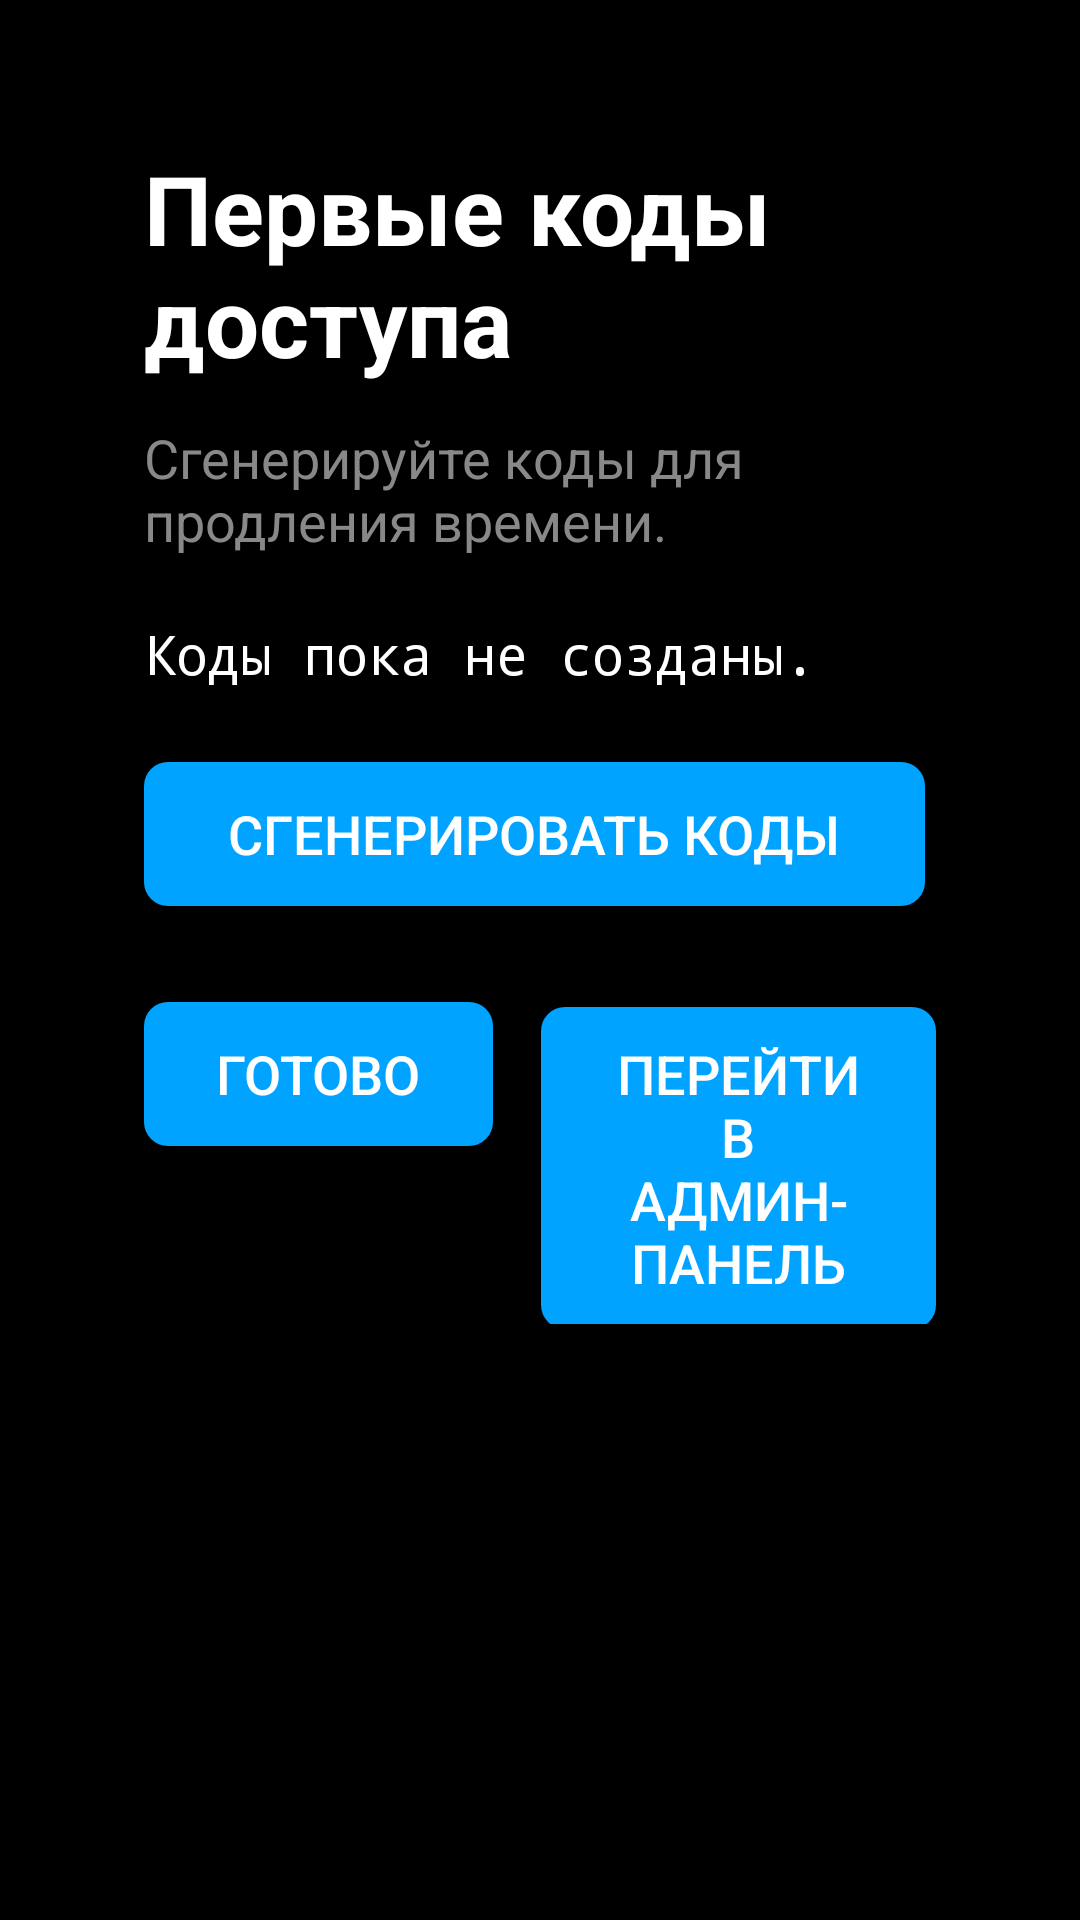

Write the Android layout XML for this screen, with the resource values it uses.
<!-- AndroidManifest.xml: application theme Theme.KidLock -->
<!-- res/layout/fragment_onboarding_codes.xml -->
<LinearLayout xmlns:android="http://schemas.android.com/apk/res/android"
    xmlns:app="http://schemas.android.com/apk/res-auto"
    android:layout_width="match_parent"
    android:layout_height="match_parent"
    android:background="@color/admin_background"
    android:orientation="vertical"
    android:padding="48dp">

    <TextView
        android:id="@+id/tvCodesTitle"
        android:layout_width="wrap_content"
        android:layout_height="wrap_content"
        android:text="@string/onboarding_codes_title"
        android:textColor="@color/admin_text_primary"
        android:textSize="32sp"
        android:textStyle="bold" />

    <TextView
        android:id="@+id/tvCodesDescription"
        android:layout_width="wrap_content"
        android:layout_height="wrap_content"
        android:layout_marginTop="12dp"
        android:text="@string/onboarding_codes_description"
        android:textColor="@color/admin_text_secondary"
        android:textSize="18sp" />

    <TextView
        android:id="@+id/tvCodesList"
        android:layout_width="wrap_content"
        android:layout_height="wrap_content"
        android:layout_marginTop="20dp"
        android:fontFamily="monospace"
        android:text="@string/onboarding_codes_empty"
        android:textColor="@color/admin_text_primary"
        android:textSize="18sp" />

    <Button
        android:id="@+id/btnGenerateInitialCodes"
        android:layout_width="wrap_content"
        android:layout_height="wrap_content"
        android:layout_marginTop="24dp"
        android:background="@drawable/bg_admin_button"
        app:backgroundTint="@null"
        android:focusable="true"
        android:focusableInTouchMode="false"
        android:nextFocusUp="@id/btnGenerateInitialCodes"
        android:nextFocusDown="@id/btnFinishOnboarding"
        android:nextFocusLeft="@id/btnGenerateInitialCodes"
        android:nextFocusRight="@id/btnGenerateInitialCodes"
        android:paddingHorizontal="28dp"
        android:paddingVertical="10dp"
        android:stateListAnimator="@null"
        android:text="@string/onboarding_codes_generate"
        android:textColor="@color/white"
        android:textSize="18sp" />

    <LinearLayout
        android:layout_width="wrap_content"
        android:layout_height="wrap_content"
        android:layout_marginTop="32dp"
        android:orientation="horizontal">

        <Button
            android:id="@+id/btnFinishOnboarding"
            android:layout_width="wrap_content"
            android:layout_height="wrap_content"
            android:background="@drawable/bg_admin_button"
            app:backgroundTint="@null"
            android:focusable="true"
            android:focusableInTouchMode="false"
            android:nextFocusLeft="@id/btnFinishOnboarding"
            android:nextFocusRight="@id/btnOpenAdminPanel"
            android:nextFocusUp="@id/btnGenerateInitialCodes"
            android:nextFocusDown="@id/btnFinishOnboarding"
            android:paddingHorizontal="24dp"
            android:paddingVertical="10dp"
            android:stateListAnimator="@null"
            android:text="@string/onboarding_finish"
            android:textColor="@color/white"
            android:textSize="18sp" />

        <Button
            android:id="@+id/btnOpenAdminPanel"
            android:layout_width="wrap_content"
            android:layout_height="wrap_content"
            android:layout_marginStart="16dp"
            android:background="@drawable/bg_admin_button"
            app:backgroundTint="@null"
            android:focusable="true"
            android:focusableInTouchMode="false"
            android:nextFocusLeft="@id/btnFinishOnboarding"
            android:nextFocusRight="@id/btnOpenAdminPanel"
            android:nextFocusUp="@id/btnGenerateInitialCodes"
            android:nextFocusDown="@id/btnOpenAdminPanel"
            android:paddingHorizontal="24dp"
            android:paddingVertical="10dp"
            android:stateListAnimator="@null"
            android:text="@string/onboarding_open_admin"
            android:textColor="@color/white"
            android:textSize="18sp" />
    </LinearLayout>
</LinearLayout>
<!-- resources referenced by this layout -->
<resources>
  <color name="admin_background">#000000</color>
  <color name="admin_text_primary">#FFFFFF</color>
  <color name="admin_text_secondary">#888888</color>
  <color name="white">#FFFFFFFF</color>
  <!-- drawable bg_admin_button (drawable) -->
  <?xml version="1.0" encoding="utf-8"?>
  <selector xmlns:android="http://schemas.android.com/apk/res/android">
      
      <item android:state_enabled="false">
          <shape android:shape="rectangle">
              <solid android:color="@color/admin_primary_disabled" />
              <corners android:radius="8dp" />
          </shape>
      </item>
      <item android:state_pressed="true">
          <shape android:shape="rectangle">
              <solid android:color="@color/admin_primary_focused" />
              <corners android:radius="8dp" />
          </shape>
      </item>
      <item android:state_focused="true">
          <shape android:shape="rectangle">
              <solid android:color="@color/admin_primary_focused" />
              <corners android:radius="8dp" />
          </shape>
      </item>
      <item android:state_selected="true">
          <shape android:shape="rectangle">
              <solid android:color="@color/admin_primary_focused" />
              <corners android:radius="8dp" />
          </shape>
      </item>
      <item android:state_activated="true">
          <shape android:shape="rectangle">
              <solid android:color="@color/admin_primary_focused" />
              <corners android:radius="8dp" />
          </shape>
      </item>
      <item>
          <shape android:shape="rectangle">
              <solid android:color="@color/admin_primary" />
              <corners android:radius="8dp" />
          </shape>
      </item>
  </selector>
  <string name="onboarding_codes_description">Сгенерируйте коды для продления времени.</string>
  <string name="onboarding_codes_empty">Коды пока не созданы.</string>
  <string name="onboarding_codes_generate">Сгенерировать коды</string>
  <string name="onboarding_codes_title">Первые коды доступа</string>
  <string name="onboarding_finish">Готово</string>
  <string name="onboarding_open_admin">Перейти в админ-панель</string>
  <style name="Theme.KidLock" parent="Theme.AppCompat.NoActionBar">
          
          <item name="colorPrimary">@color/admin_primary</item>
          <item name="colorPrimaryVariant">@color/admin_background</item>
          <item name="colorOnPrimary">@color/white</item>
          
          <item name="colorSecondary">@color/main_accent</item>
          <item name="colorSecondaryVariant">@color/admin_primary</item>
          <item name="colorOnSecondary">@color/white</item>
          
          <item name="android:statusBarColor">?attr/colorPrimaryVariant</item>
          
      </style>
  <color name="admin_primary_disabled">#4D00A3FF</color>
  <color name="admin_primary_focused">#33CCFF</color>
  <color name="admin_primary">#00A3FF</color>
  <color name="main_accent">#00A3FF</color>
</resources>
